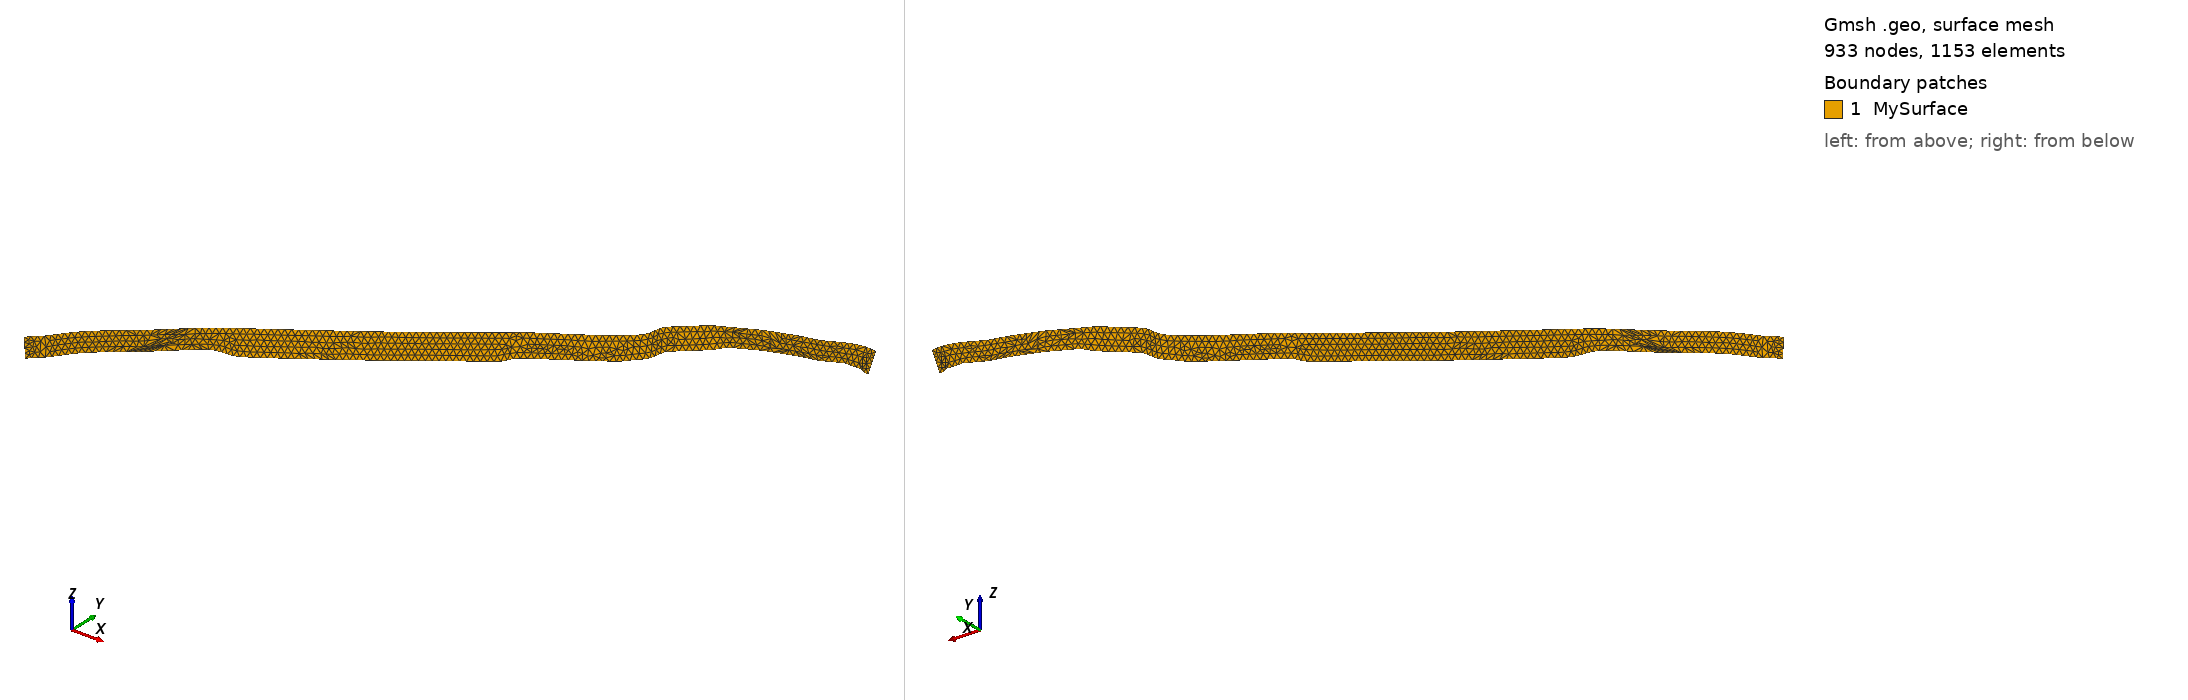

Gmsh geometry script, surface-meshed: 933 nodes, 1153 surface elements. Boundary patches (legend numbers): 1 MySurface. Left view from above one corner, right view from below the opposite corner. Legend entries are the model's physical surfaces. The drawing asked Gmsh for element sizes between 1% and 20% of the model's largest extent; the script's own settings can give other sizes.

=== variable_dip_renumbered.geo (drawn) ===
lcell = 1000;  // mesh size

Point(1) = {1722866.000000, 5409610.000000, -20000.000000, lcell};
Point(2) = {1719939.000000, 5410097.000000, -20000.000000, lcell};
Point(3) = {1717989.000000, 5410432.000000, -20000.000000, lcell};
Point(4) = {1716048.000000, 5410806.000000, -20000.000000, lcell};
Point(5) = {1715155.000000, 5411222.000000, -20000.000000, lcell};
Point(6) = {1714351.000000, 5411798.000000, -20000.000000, lcell};
Point(7) = {1712889.000000, 5413130.000000, -20000.000000, lcell};
Point(8) = {1711307.000000, 5414304.000000, -20000.000000, lcell};
Point(9) = {1710365.000000, 5414578.000000, -20000.000000, lcell};
Point(10) = {1708403.000000, 5414152.000000, -20000.000000, lcell};
Point(11) = {1704476.000000, 5413310.000000, -20000.000000, lcell};
Point(12) = {1702508.000000, 5412924.000000, -20000.000000, lcell};
Point(13) = {1700529.000000, 5413226.000000, -20000.000000, lcell};
Point(14) = {1697652.000000, 5414112.000000, -20000.000000, lcell};
Point(15) = {1696662.000000, 5414273.000000, -20000.000000, lcell};
Point(16) = {1695659.000000, 5414280.000000, -20000.000000, lcell};
Point(17) = {1694741.000000, 5413900.000000, -20000.000000, lcell};
Point(18) = {1692037.000000, 5412575.000000, -20000.000000, lcell};
Point(19) = {1690233.000000, 5411693.000000, -20000.000000, lcell};
Point(20) = {1687526.000000, 5410373.000000, -20000.000000, lcell};
Point(21) = {1684818.000000, 5409054.000000, -20000.000000, lcell};
Point(22) = {1681237.000000, 5407236.000000, -20000.000000, lcell};
Point(23) = {1677700.000000, 5405336.000000, -20000.000000, lcell};
Point(24) = {1675045.000000, 5403912.000000, -20000.000000, lcell};
Point(25) = {1674151.000000, 5403456.000000, -20000.000000, lcell};
Point(26) = {1673177.000000, 5403224.000000, -20000.000000, lcell};
Point(27) = {1672196.000000, 5403007.000000, -20000.000000, lcell};
Point(28) = {1669257.000000, 5402349.000000, -20000.000000, lcell};
Point(29) = {1665338.000000, 5401472.000000, -20000.000000, lcell};
Point(30) = {1655544.000000, 5399270.000000, -20000.000000, lcell};
Point(31) = {1645790.000000, 5395830.000000, -20000.000000, lcell};
Point(32) = {1630619.000000, 5390456.000000, -20000.000000, lcell};
Point(33) = {1624935.000000, 5388444.000000, -20000.000000, lcell};
Point(34) = {1622148.000000, 5387311.000000, -20000.000000, lcell};
Point(35) = {1614982.000000, 5383668.000000, -20000.000000, lcell};
Point(36) = {1613190.000000, 5382758.000000, -20000.000000, lcell};
Point(37) = {1606024.000000, 5379115.000000, -20000.000000, lcell};
Point(38) = {1602441.000000, 5377294.000000, -20000.000000, lcell};
Point(39) = {1597063.000000, 5374568.000000, -20000.000000, lcell};
Point(40) = {1596201.000000, 5374059.000000, -20000.000000, lcell};
Point(41) = {1594713.000000, 5372712.000000, -20000.000000, lcell};
Point(42) = {1594074.000000, 5371938.000000, -20000.000000, lcell};
Point(43) = {1592948.000000, 5370274.000000, -20000.000000, lcell};
Point(44) = {1591945.000000, 5368533.000000, -20000.000000, lcell};
Point(45) = {1589940.000000, 5365050.000000, -20000.000000, lcell};
Point(46) = {1588164.000000, 5362618.000000, -20000.000000, lcell};
Point(47) = {1585962.000000, 5360572.000000, -20000.000000, lcell};
Point(48) = {1582993.000000, 5357864.000000, -20000.000000, lcell};
Point(49) = {1580032.000000, 5355146.000000, -20000.000000, lcell};
Point(50) = {1576330.000000, 5351749.000000, -20000.000000, lcell};
Point(51) = {1571096.000000, 5347114.000000, -20000.000000, lcell};
Point(52) = {1564373.000000, 5341210.000000, -20000.000000, lcell};
Point(53) = {1557944.000000, 5335021.000000, -20000.000000, lcell};
Point(54) = {1557307.000000, 5334258.000000, -20000.000000, lcell};
Point(55) = {1556676.000000, 5333490.000000, -20000.000000, lcell};
Point(56) = {1556511.000000, 5332516.000000, -20000.000000, lcell};
Point(57) = {1556369.000000, 5331540.000000, -20000.000000, lcell};
Point(58) = {1556095.000000, 5329585.000000, -20000.000000, lcell};
Point(59) = {1555956.000000, 5328608.000000, -20000.000000, lcell};
Point(60) = {1555678.000000, 5326653.000000, -20000.000000, lcell};
Point(61) = {1555400.000000, 5324698.000000, -20000.000000, lcell};
Point(62) = {1555124.000000, 5322744.000000, -20000.000000, lcell};
Point(63) = {1554849.000000, 5320788.000000, -20000.000000, lcell};
Point(64) = {1554704.000000, 5319766.000000, -20000.000000, lcell};
Point(65) = {1554569.000000, 5318742.000000, -20000.000000, lcell};
Point(66) = {1554110.000000, 5317819.000000, -20000.000000, lcell};
Point(67) = {1553598.000000, 5316922.000000, -20000.000000, lcell};
Point(68) = {1552055.000000, 5314234.000000, -20000.000000, lcell};
Point(69) = {1550256.000000, 5311747.000000, -20000.000000, lcell};
Point(70) = {1547170.000000, 5308906.000000, -20000.000000, lcell};
Point(71) = {1545559.000000, 5307420.000000, -20000.000000, lcell};
Point(72) = {1544754.000000, 5306678.000000, -20000.000000, lcell};
Point(73) = {1544044.000000, 5305978.000000, -20000.000000, lcell};
Point(74) = {1543474.000000, 5305158.000000, -20000.000000, lcell};
Point(75) = {1542950.000000, 5304308.000000, -20000.000000, lcell};
Point(76) = {1541466.000000, 5301703.000000, -20000.000000, lcell};
Point(77) = {1540935.000000, 5300856.000000, -20000.000000, lcell};
Point(78) = {1540355.000000, 5300044.000000, -20000.000000, lcell};
Point(79) = {1539720.000000, 5299274.000000, -20000.000000, lcell};
Point(80) = {1538187.000000, 5297992.000000, -20000.000000, lcell};
Point(81) = {1536637.000000, 5296732.000000, -20000.000000, lcell};
Point(82) = {1529665.000000, 5291051.000000, -20000.000000, lcell};
Point(83) = {1512370.000000, 5279220.000000, -20000.000000, lcell};
Point(84) = {1490504.000000, 5265192.000000, -20000.000000, lcell};
Point(85) = {1470375.000000, 5252160.000000, -20000.000000, lcell};
Point(86) = {1465322.000000, 5248854.000000, -20000.000000, lcell};
Point(87) = {1462256.000000, 5246196.000000, -20000.000000, lcell};
Point(88) = {1459226.000000, 5243521.000000, -20000.000000, lcell};
Point(89) = {1457564.000000, 5238769.000000, -20000.000000, lcell};
Point(90) = {1454972.000000, 5233346.000000, -20000.000000, lcell};
Point(91) = {1450121.000000, 5229702.000000, -20000.000000, lcell};
Point(92) = {1446078.000000, 5226667.000000, -20000.000000, lcell};
Point(93) = {1433142.000000, 5216952.000000, -20000.000000, lcell};
Point(94) = {1399906.000000, 5193023.000000, -20000.000000, lcell};
Point(95) = {1381688.000000, 5179055.000000, -20000.000000, lcell};
Point(96) = {1373767.000000, 5172982.000000, -20000.000000, lcell};
Point(97) = {1361039.000000, 5163784.000000, -20000.000000, lcell};
Point(98) = {1326823.000000, 5139866.000000, -20000.000000, lcell};
Point(99) = {1291439.000000, 5115352.000000, -20000.000000, lcell};
Point(100) = {1273073.000000, 5103196.000000, -20000.000000, lcell};
Point(101) = {1266135.000000, 5099353.000000, -20000.000000, lcell};
Point(102) = {1261364.375000, 5098009.500000, -20000.000000, lcell};
Point(103) = {1257428.500000, 5097495.500000, -20000.000000, lcell};
Point(104) = {1253461.250000, 5097325.000000, -20000.000000, lcell};
Point(105) = {1249491.250000, 5097218.500000, -20000.000000, lcell};
Point(106) = {1245532.250000, 5096932.500000, -20000.000000, lcell};
Point(107) = {1244559.125000, 5096737.000000, -20000.000000, lcell};
Point(108) = {1242661.250000, 5096156.500000, -20000.000000, lcell};
Point(109) = {1239040.000000, 5094534.500000, -20000.000000, lcell};
Point(110) = {1234821.500000, 5091931.500000, -20000.000000, lcell};
Point(111) = {1234034.375000, 5091326.000000, -20000.000000, lcell};
Point(112) = {1233257.625000, 5090708.000000, -20000.000000, lcell};
Point(113) = {1229466.000000, 5087504.000000, -20000.000000, lcell};
Point(114) = {1205478.625000, 5065130.500000, -20000.000000, lcell};
Point(115) = {1191198.000000, 5052772.500000, -20000.000000, lcell};
Point(116) = {1180245.000000, 5044187.500000, -20000.000000, lcell};
Point(117) = {1167923.625000, 5034130.500000, -20000.000000, lcell};
Point(118) = {1157290.750000, 5025156.000000, -20000.000000, lcell};
Point(119) = {1150599.250000, 5017811.500000, -20000.000000, lcell};
Point(120) = {1144582.250000, 5009899.500000, -20000.000000, lcell};
Point(121) = {1139792.750000, 5003551.000000, -20000.000000, lcell};
Point(122) = {1135706.125000, 4997919.500000, -20000.000000, lcell};
Point(123) = {1133084.500000, 4994937.500000, -20000.000000, lcell};
Point(124) = {1132317.750000, 4994305.000000, -20000.000000, lcell};
Point(125) = {1131502.625000, 4993738.000000, -20000.000000, lcell};
Point(126) = {1126805.250000, 4990355.000000, -20000.000000, lcell};
Point(127) = {1124902.125000, 4988059.500000, -20000.000000, lcell};
Point(128) = {1121191.000000, 4983391.000000, -20000.000000, lcell};
Point(129) = {1118477.000000, 4985604.000000, 0.000000, lcell};
Point(130) = {1122172.000000, 4990291.500000, 0.000000, lcell};
Point(131) = {1124076.875000, 4992589.500000, 0.000000, lcell};
Point(132) = {1128763.875000, 4995980.500000, 0.000000, lcell};
Point(133) = {1129584.250000, 4996540.500000, 0.000000, lcell};
Point(134) = {1131069.375000, 4997862.500000, 0.000000, lcell};
Point(135) = {1134674.125000, 5002618.000000, 0.000000, lcell};
Point(136) = {1138222.750000, 5007418.000000, 0.000000, lcell};
Point(137) = {1143592.000000, 5014584.000000, 0.000000, lcell};
Point(138) = {1149287.500000, 5021491.000000, 0.000000, lcell};
Point(139) = {1157770.625000, 5029884.000000, 0.000000, lcell};
Point(140) = {1169108.000000, 5039587.500000, 0.000000, lcell};
Point(141) = {1181506.000000, 5049571.500000, 0.000000, lcell};
Point(142) = {1192345.250000, 5058318.000000, 0.000000, lcell};
Point(143) = {1207236.000000, 5071516.000000, 0.000000, lcell};
Point(144) = {1228411.000000, 5091114.000000, 0.000000, lcell};
Point(145) = {1232271.625000, 5094276.000000, 0.000000, lcell};
Point(146) = {1243966.125000, 5103440.500000, 0.000000, lcell};
Point(147) = {1249662.375000, 5107487.000000, 0.000000, lcell};
Point(148) = {1255369.125000, 5111518.500000, 0.000000, lcell};
Point(149) = {1264491.000000, 5117630.000000, 0.000000, lcell};
Point(150) = {1270344.000000, 5121503.000000, 0.000000, lcell};
Point(151) = {1305896.000000, 5145887.000000, 0.000000, lcell};
Point(152) = {1344638.000000, 5172716.000000, 0.000000, lcell};
Point(153) = {1359266.000000, 5183114.000000, 0.000000, lcell};
Point(154) = {1367992.000000, 5189691.000000, 0.000000, lcell};
Point(155) = {1388432.000000, 5204668.000000, 0.000000, lcell};
Point(156) = {1426353.000000, 5232838.000000, 0.000000, lcell};
Point(157) = {1439096.000000, 5242406.000000, 0.000000, lcell};
Point(158) = {1443078.000000, 5245396.000000, 0.000000, lcell};
Point(159) = {1447857.000000, 5248984.000000, 0.000000, lcell};
Point(160) = {1448648.000000, 5249588.000000, 0.000000, lcell};
Point(161) = {1449405.000000, 5250236.000000, 0.000000, lcell};
Point(162) = {1454661.000000, 5254779.000000, 0.000000, lcell};
Point(163) = {1459156.000000, 5258663.000000, 0.000000, lcell};
Point(164) = {1464149.000000, 5261880.000000, 0.000000, lcell};
Point(165) = {1505064.000000, 5288250.000000, 0.000000, lcell};
Point(166) = {1519435.000000, 5297542.000000, 0.000000, lcell};
Point(167) = {1528020.000000, 5304542.000000, 0.000000, lcell};
Point(168) = {1529581.000000, 5305814.000000, 0.000000, lcell};
Point(169) = {1531142.000000, 5307086.000000, 0.000000, lcell};
Point(170) = {1533485.000000, 5308992.000000, 0.000000, lcell};
Point(171) = {1535045.000000, 5310266.000000, 0.000000, lcell};
Point(172) = {1537279.000000, 5312298.000000, 0.000000, lcell};
Point(173) = {1539500.000000, 5314346.000000, 0.000000, lcell};
Point(174) = {1541722.000000, 5316392.000000, 0.000000, lcell};
Point(175) = {1543871.000000, 5318504.000000, 0.000000, lcell};
Point(176) = {1545364.000000, 5321130.000000, 0.000000, lcell};
Point(177) = {1546367.000000, 5322876.000000, 0.000000, lcell};
Point(178) = {1547232.000000, 5324675.000000, 0.000000, lcell};
Point(179) = {1547364.000000, 5325673.000000, 0.000000, lcell};
Point(180) = {1547646.000000, 5327671.000000, 0.000000, lcell};
Point(181) = {1548072.000000, 5330674.000000, 0.000000, lcell};
Point(182) = {1548215.000000, 5331676.000000, 0.000000, lcell};
Point(183) = {1548499.000000, 5333678.000000, 0.000000, lcell};
Point(184) = {1548640.000000, 5334678.000000, 0.000000, lcell};
Point(185) = {1548921.000000, 5336681.000000, 0.000000, lcell};
Point(186) = {1549060.000000, 5337682.000000, 0.000000, lcell};
Point(187) = {1549204.000000, 5338683.000000, 0.000000, lcell};
Point(188) = {1549616.000000, 5339582.000000, 0.000000, lcell};
Point(189) = {1550257.000000, 5340364.000000, 0.000000, lcell};
Point(190) = {1550906.000000, 5341138.000000, 0.000000, lcell};
Point(191) = {1552208.000000, 5342685.000000, 0.000000, lcell};
Point(192) = {1559029.000000, 5348706.000000, 0.000000, lcell};
Point(193) = {1564278.000000, 5353316.000000, 0.000000, lcell};
Point(194) = {1568752.000000, 5357274.000000, 0.000000, lcell};
Point(195) = {1573886.000000, 5361988.000000, 0.000000, lcell};
Point(196) = {1577554.000000, 5365354.000000, 0.000000, lcell};
Point(197) = {1579867.000000, 5367238.000000, 0.000000, lcell};
Point(198) = {1581466.000000, 5368425.000000, 0.000000, lcell};
Point(199) = {1582265.000000, 5369020.000000, 0.000000, lcell};
Point(200) = {1583061.000000, 5369618.000000, 0.000000, lcell};
Point(201) = {1584838.000000, 5370508.000000, 0.000000, lcell};
Point(202) = {1586648.000000, 5371338.000000, 0.000000, lcell};
Point(203) = {1588456.000000, 5372172.000000, 0.000000, lcell};
Point(204) = {1590241.000000, 5373054.000000, 0.000000, lcell};
Point(205) = {1599130.000000, 5377570.000000, 0.000000, lcell};
Point(206) = {1608018.000000, 5382087.000000, 0.000000, lcell};
Point(207) = {1619574.000000, 5387958.000000, 0.000000, lcell};
Point(208) = {1622240.000000, 5389314.000000, 0.000000, lcell};
Point(209) = {1628807.000000, 5391674.000000, 0.000000, lcell};
Point(210) = {1644784.000000, 5397334.000000, 0.000000, lcell};
Point(211) = {1654181.000000, 5400664.000000, 0.000000, lcell};
Point(212) = {1663045.000000, 5402740.000000, 0.000000, lcell};
Point(213) = {1668004.000000, 5403847.000000, 0.000000, lcell};
Point(214) = {1670980.000000, 5404512.000000, 0.000000, lcell};
Point(215) = {1672964.000000, 5404951.000000, 0.000000, lcell};
Point(216) = {1673920.000000, 5405274.000000, 0.000000, lcell};
Point(217) = {1675708.000000, 5406240.000000, 0.000000, lcell};
Point(218) = {1678393.000000, 5407684.000000, 0.000000, lcell};
Point(219) = {1690169.000000, 5413604.000000, 0.000000, lcell};
Point(220) = {1693669.000000, 5415314.000000, 0.000000, lcell};
Point(221) = {1695419.000000, 5416169.000000, 0.000000, lcell};
Point(222) = {1697171.000000, 5417020.000000, 0.000000, lcell};
Point(223) = {1698061.000000, 5417404.000000, 0.000000, lcell};
Point(224) = {1699962.000000, 5417826.000000, 0.000000, lcell};
Point(225) = {1704723.000000, 5418844.000000, 0.000000, lcell};
Point(226) = {1710508.000000, 5420080.000000, 0.000000, lcell};
Point(227) = {1712448.000000, 5420496.000000, 0.000000, lcell};
Point(228) = {1714403.000000, 5420518.000000, 0.000000, lcell};
Point(229) = {1724449.000000, 5418784.000000, 0.000000, lcell};

// Define curves
Line(1) = {128, 129};
BSpline(2) = {129, 130, 131, 132, 133, 134, 135, 136, 137, 138, 139, 140, 141, 142, 143, 144, 145, 146, 147, 148, 149, 150, 151, 152, 153, 154, 155, 156, 157, 158, 159, 160, 161, 162, 163, 164, 165, 166, 167, 168, 169, 170, 171, 172, 173, 174, 175, 176, 177, 178, 179, 180, 181, 182, 183, 184, 185, 186, 187, 188, 189, 190, 191, 192, 193, 194, 195, 196, 197, 198, 199, 200, 201, 202, 203, 204, 205, 206, 207, 208, 209, 210, 211, 212, 213, 214, 215, 216, 217, 218, 219, 220, 221, 222, 223, 224, 225, 226, 227, 228, 229};
Line(3) = {229, 1};
BSpline(4) = {1, 2, 3, 4, 5, 6, 7, 8, 9, 10, 11, 12, 13, 14, 15, 16, 17, 18, 19, 20, 21, 22, 23, 24, 25, 26, 27, 28, 29, 30, 31, 32, 33, 34, 35, 36, 37, 38, 39, 40, 41, 42, 43, 44, 45, 46, 47, 48, 49, 50, 51, 52, 53, 54, 55, 56, 57, 58, 59, 60, 61, 62, 63, 64, 65, 66, 67, 68, 69, 70, 71, 72, 73, 74, 75, 76, 77, 78, 79, 80, 81, 82, 83, 84, 85, 86, 87, 88, 89, 90, 91, 92, 93, 94, 95, 96, 97, 98, 99, 100, 101, 102, 103, 104, 105, 106, 107, 108, 109, 110, 111, 112, 113, 114, 115, 116, 117, 118, 119, 120, 121, 122, 123, 124, 125, 126, 127, 128};

// Create surface
Curve Loop(1) = {1, 2, 3, 4};
Surface(1) = {1};

// Physical groups - FIXED: Use curve IDs (1, 2, 3, 4), not point IDs
Physical Curve("wall") = {1, 2, 3, 4};  // Changed from Physical Line

// Set mesh algorithm - FIXED: Use algorithm number, not curve list
MeshAlgorithm Surface {1} = 6;  // 6 = Frontal-Delaunay

// Physical surface
Physical Surface("MySurface") = {1};
